Run: headless pygame with SDL's dummy video driver; simulated clock (each Clock.tick advances the game by its frame time, no real sleeping); random seed 0; keys injected as events and as key.get_pressed() state; no mouse input.
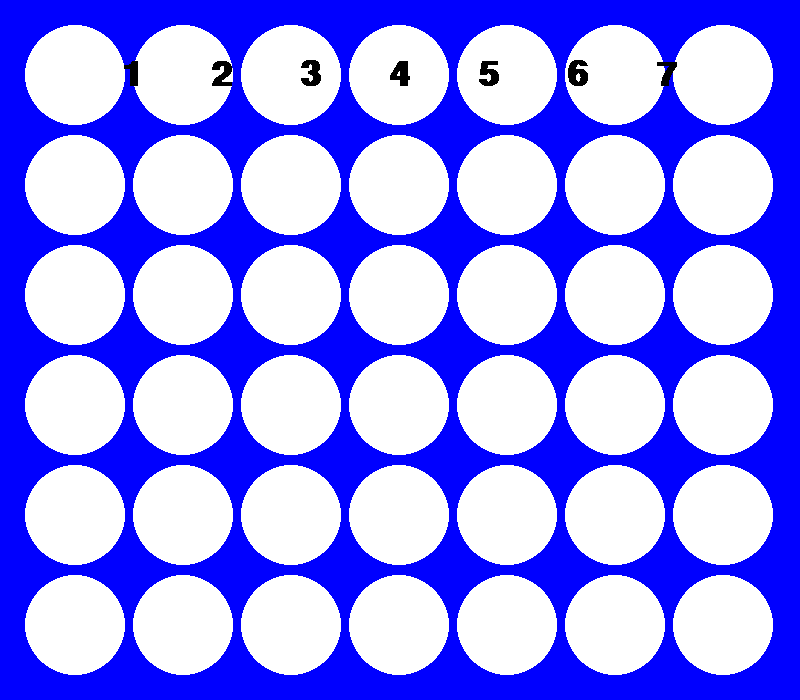
Frame 1 of 4 · flips 1–60 · no input
Frame 2 of 4 · flips 61–180 · tapped SPACE, RETURN · held RIGHT (→), D · screen unchanged from frame 1, image omitted
Frame 3 of 4 · flips 181–300 · held DOWN (↓), S · screen unchanged from frame 2, image omitted
Frame 4 of 4 · flips 301–420 · held LEFT (←), A, UP (↑), W · screen unchanged from frame 3, image omitted

The pygame program that drew these frames:

import pygame

pygame.init()

size = (800, 700)
window_surface = pygame.display.set_mode(size)
pygame.display.set_caption("Connect 4")

font = pygame.font.SysFont('arial', 52, True)

labels = font.render("1       2       3       4       5       6       7", False, "black")
labelsRect = labels.get_rect()
labelsRect.center = (400, 75)

yWin = font.render("Yellow Wins! Press '0' to play again.", False, "black", (255, 255, 0, 100))
rWin = font.render("Red Wins! Press '0' to play again.", False, "black", (255, 50, 50, 100))
yWinRect = yWin.get_rect()
yWinRect.center = (400, 350)
rWinRect = rWin.get_rect()
rWinRect.center = (400, 350)

clock = pygame.time.Clock()
running = True
windowed = True
gameActive = True

turn = 0
grid = [[-1, -1, -1, -1, -1, -1, -1],
        [-1, -1, -1, -1, -1, -1, -1],
        [-1, -1, -1, -1, -1, -1, -1],
        [-1, -1, -1, -1, -1, -1, -1],
        [-1, -1, -1, -1, -1, -1, -1],
        [-1, -1, -1, -1, -1, -1, -1]]

while running:
    for event in pygame.event.get():
        if event.type == pygame.QUIT:
            #X button = endgame
            running = False
        if event.type == pygame.KEYUP:
            if event.key == pygame.K_ESCAPE:
                #escape = endgame
                running = False
                
            if event.key == pygame.K_1:

                if grid[0][0] == -1:
                    for i in range(5, -1, -1): 
                        if grid[i][0] == -1 and gameActive:
                            grid[i][0] = turn
                            turn = (turn + 1) % 2
                            print(turn)
                            for i in range(6):
                                print(grid[i])
                            break
                    
            if event.key == pygame.K_2:
                
                if grid[0][1] == -1:
                    for i in range(5, -1, -1): 
                        if grid[i][1] == -1 and gameActive:
                            grid[i][1] = turn
                            turn = (turn + 1) % 2
                            print(turn)
                            for i in range(6):
                                print(grid[i])
                            break
                    
            if event.key == pygame.K_3:
                
                if grid[0][2] == -1:
                    for i in range(5, -1, -1): 
                        if grid[i][2] == -1 and gameActive:
                            grid[i][2] = turn
                            turn = (turn + 1) % 2
                            print(turn)
                            for i in range(6):
                                print(grid[i])
                            break
                    
            if event.key == pygame.K_4:
                
                if grid[0][3] == -1:
                    for i in range(5, -1, -1): 
                        if grid[i][3] == -1 and gameActive:
                            grid[i][3] = turn
                            turn = (turn + 1) % 2
                            print(turn)
                            for i in range(6):
                                print(grid[i])
                            break
                    
            if event.key == pygame.K_5:
                
                if grid[0][4] == -1:
                    for i in range(5, -1, -1): 
                        if grid[i][4] == -1 and gameActive:
                            grid[i][4] = turn
                            turn = (turn + 1) % 2
                            print(turn)
                            for i in range(6):
                                print(grid[i])
                            break
                                
            if event.key == pygame.K_6:
                
                if grid[0][5] == -1:
                    for i in range(5, -1, -1): 
                        if grid[i][5] == -1 and gameActive:
                            grid[i][5] = turn
                            turn = (turn + 1) % 2
                            print(turn)
                            for i in range(6):
                                print(grid[i])
                            break
                                
            if event.key == pygame.K_7:
                
                if grid[0][6] == -1:
                    for i in range(5, -1, -1): 
                        if grid[i][6] == -1 and gameActive:
                            grid[i][6] = turn
                            turn = (turn + 1) % 2
                            print(turn)
                            for i in range(6):
                                print(grid[i])
                            break

            if event.key == pygame.K_0:
                grid = [[-1, -1, -1, -1, -1, -1, -1],
                        [-1, -1, -1, -1, -1, -1, -1],
                        [-1, -1, -1, -1, -1, -1, -1],
                        [-1, -1, -1, -1, -1, -1, -1],
                        [-1, -1, -1, -1, -1, -1, -1],
                        [-1, -1, -1, -1, -1, -1, -1]]
                turn = 0
                gameActive = True

    # RENDER YOUR GAME HERE
    
    window_surface.fill("blue")

    
    #empty slots
    for i in range(7):
        for j in range(6):
            pygame.draw.circle(window_surface, (255, 255, 255), (i * 108 + 75, j * 110 + 75), 50)

    #slot labels
    window_surface.blit(labels, labelsRect)

    #filled slots
    for i in range(7):
        for j in range(6):
            if grid[j][i] == 1:
                pygame.draw.circle(window_surface, (255, 255, 0), (i * 108 + 75, j * 110 + 75), 50)
            if grid[j][i] == 0:
                pygame.draw.circle(window_surface, (255, 0, 0), (i * 108 + 75, j * 110 + 75), 50)
    
    #win detection:
    #downward diagonal
    for i in range(4):
        for j in range(3):
            if grid[j][i] == 0 and grid[j+1][i+1] == 0 and grid[j+2][i+2] == 0 and grid[j+3][i+3] == 0:
                window_surface.blit(rWin, rWinRect)
                pygame.draw.circle(window_surface, (0, 0, 0), (i * 108 + 75, j * 110 + 75), 25, 10)
                pygame.draw.circle(window_surface, (0, 0, 0), ((i+1) * 108 + 75, (j+1) * 110 + 75), 25, 10)
                pygame.draw.circle(window_surface, (0, 0, 0), ((i+2) * 108 + 75, (j+2) * 110 + 75), 25, 10)
                pygame.draw.circle(window_surface, (0, 0, 0), ((i+3) * 108 + 75, (j+3) * 110 + 75), 25, 10)
                gameActive = False
            if grid[j][i] == 1 and grid[j+1][i+1] == 1 and grid[j+2][i+2] == 1 and grid[j+3][i+3] == 1:
                window_surface.blit(yWin, yWinRect)
                pygame.draw.circle(window_surface, (0, 0, 0), (i * 108 + 75, j * 110 + 75), 25, 10)
                pygame.draw.circle(window_surface, (0, 0, 0), ((i+1) * 108 + 75, (j+1) * 110 + 75), 25, 10)
                pygame.draw.circle(window_surface, (0, 0, 0), ((i+2) * 108 + 75, (j+2) * 110 + 75), 25, 10)
                pygame.draw.circle(window_surface, (0, 0, 0), ((i+3) * 108 + 75, (j+3) * 110 + 75), 25, 10)
                gameActive = False

    #upward diagonal
    for i in range(3,7):
        for j in range(3):
            if grid[j][i] == 0 and grid[j+1][i-1] == 0 and grid[j+2][i-2] == 0 and grid[j+3][i-3] == 0:
                window_surface.blit(rWin, rWinRect)
                pygame.draw.circle(window_surface, (0, 0, 0), (i * 108 + 75, j * 110 + 75), 25, 10)
                pygame.draw.circle(window_surface, (0, 0, 0), ((i-1) * 108 + 75, (j+1) * 110 + 75), 25, 10)
                pygame.draw.circle(window_surface, (0, 0, 0), ((i-2) * 108 + 75, (j+2) * 110 + 75), 25, 10)
                pygame.draw.circle(window_surface, (0, 0, 0), ((i-3) * 108 + 75, (j+3) * 110 + 75), 25, 10)
                gameActive = False
            if grid[j][i] == 1 and grid[j+1][i-1] == 1 and grid[j+2][i-2] == 1 and grid[j+3][i-3] == 1:
                window_surface.blit(yWin, yWinRect)
                pygame.draw.circle(window_surface, (0, 0, 0), (i * 108 + 75, j * 110 + 75), 25, 10)
                pygame.draw.circle(window_surface, (0, 0, 0), ((i-1) * 108 + 75, (j+1) * 110 + 75), 25, 10)
                pygame.draw.circle(window_surface, (0, 0, 0), ((i-2) * 108 + 75, (j+2) * 110 + 75), 25, 10)
                pygame.draw.circle(window_surface, (0, 0, 0), ((i-3) * 108 + 75, (j+3) * 110 + 75), 25, 10)
                gameActive = False
                
    
    #vertical
    for i in range(7):
        for j in range(3):
            if grid[j][i] == 0 and grid[j+1][i] == 0 and grid[j+2][i] == 0 and grid[j+3][i] == 0:
                window_surface.blit(rWin, rWinRect)
                pygame.draw.circle(window_surface, (0, 0, 0), (i * 108 + 75, j * 110 + 75), 25, 10)
                pygame.draw.circle(window_surface, (0, 0, 0), ((i) * 108 + 75, (j+1) * 110 + 75), 25, 10)
                pygame.draw.circle(window_surface, (0, 0, 0), ((i) * 108 + 75, (j+2) * 110 + 75), 25, 10)
                pygame.draw.circle(window_surface, (0, 0, 0), ((i) * 108 + 75, (j+3) * 110 + 75), 25, 10)
                gameActive = False
            if grid[j][i] == 1 and grid[j+1][i] == 1 and grid[j+2][i] == 1 and grid[j+3][i] == 1:
                window_surface.blit(yWin, yWinRect)
                pygame.draw.circle(window_surface, (0, 0, 0), (i * 108 + 75, j * 110 + 75), 25, 10)
                pygame.draw.circle(window_surface, (0, 0, 0), ((i) * 108 + 75, (j+1) * 110 + 75), 25, 10)
                pygame.draw.circle(window_surface, (0, 0, 0), ((i) * 108 + 75, (j+2) * 110 + 75), 25, 10)
                pygame.draw.circle(window_surface, (0, 0, 0), ((i) * 108 + 75, (j+3) * 110 + 75), 25, 10)
                gameActive = False

    #horizontal
    for i in range(4):
        for j in range(6):
            if grid[j][i] == 0 and grid[j][i+1] == 0 and grid[j][i+2] == 0 and grid[j][i+3] == 0:
                window_surface.blit(rWin, rWinRect)
                pygame.draw.circle(window_surface, (0, 0, 0), (i * 108 + 75, j * 110 + 75), 25, 10)
                pygame.draw.circle(window_surface, (0, 0, 0), ((i+1) * 108 + 75, (j) * 110 + 75), 25, 10)
                pygame.draw.circle(window_surface, (0, 0, 0), ((i+2) * 108 + 75, (j) * 110 + 75), 25, 10)
                pygame.draw.circle(window_surface, (0, 0, 0), ((i+3) * 108 + 75, (j) * 110 + 75), 25, 10)
                gameActive = False
            if grid[j][i] == 1 and grid[j][i+1] == 1 and grid[j][i+2] == 1 and grid[j][i+3] == 1:
                window_surface.blit(yWin, yWinRect)
                pygame.draw.circle(window_surface, (0, 0, 0), (i * 108 + 75, j * 110 + 75), 25, 10)
                pygame.draw.circle(window_surface, (0, 0, 0), ((i+1) * 108 + 75, (j) * 110 + 75), 25, 10)
                pygame.draw.circle(window_surface, (0, 0, 0), ((i+2) * 108 + 75, (j) * 110 + 75), 25, 10)
                pygame.draw.circle(window_surface, (0, 0, 0), ((i+3) * 108 + 75, (j) * 110 + 75), 25, 10)
                gameActive = False
    
    pygame.display.flip()

    clock.tick(60)

pygame.quit()
